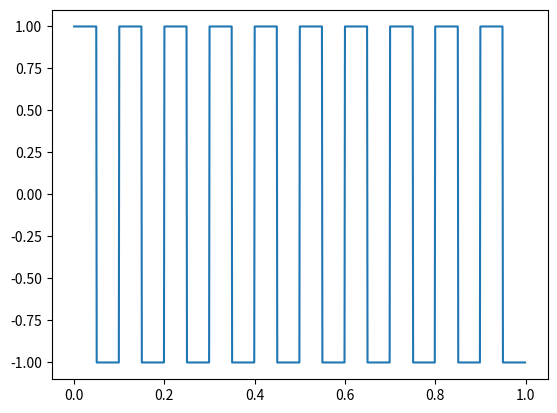

Here is the Python script that generated this plot:
import numpy as np
import matplotlib.pyplot as plt
from scipy import signal
# Задание 1-е
# Используя модуль scipy.signal и numpy сгенерировать
# и отрисовать с помощью matplotlib прямоугольный сигнал.

t = np.linspace(0, 1, 1000, endpoint=False)
wave = signal.square(2 * np.pi * 10 * t)

plt.plot(t, wave)
plt.show()
